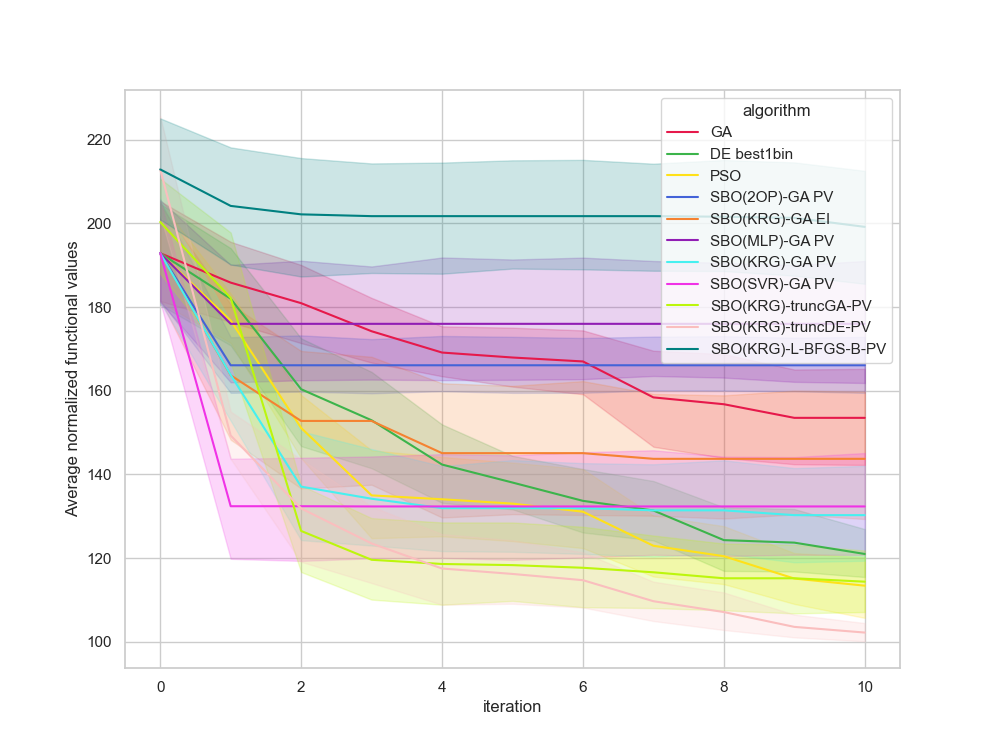

The file beside this chart, header and first rows:
, Unnamed: 0, value, iteration, algorithm, replicate
0, 0.0, 182.2, 0, GA, 0
1, 1.0, 182.2, 1, GA, 0
2, 2.0, 163.3, 2, GA, 0
3, 3.0, 163.3, 3, GA, 0
4, 4.0, 163.3, 4, GA, 0
5, 5.0, 163.3, 5, GA, 0
6, 6.0, 163.3, 6, GA, 0
7, 7.0, 163.3, 7, GA, 0
8, 8.0, 163.3, 8, GA, 0
9, 9.0, 163.3, 9, GA, 0
10, 10.0, 163.3, 10, GA, 0
11, 11.0, 188.8, 0, GA, 1
12, 12.0, 188.8, 1, GA, 1
13, 13.0, 188.8, 2, GA, 1
14, 14.0, 169.3, 3, GA, 1
15, 15.0, 160.3, 4, GA, 1
16, 16.0, 148.5, 5, GA, 1
17, 17.0, 148.4, 6, GA, 1
18, 18.0, 136.8, 7, GA, 1
19, 19.0, 136.8, 8, GA, 1
20, 20.0, 136.8, 9, GA, 1
21, 21.0, 136.8, 10, GA, 1
22, 22.0, 168.9, 0, GA, 2
23, 23.0, 162.8, 1, GA, 2
24, 24.0, 162.8, 2, GA, 2
25, 25.0, 162.8, 3, GA, 2
26, 26.0, 162.8, 4, GA, 2
27, 27.0, 162.8, 5, GA, 2
28, 28.0, 153.6, 6, GA, 2
29, 29.0, 147, 7, GA, 2
30, 30.0, 132.1, 8, GA, 2
31, 31.0, 132.1, 9, GA, 2
32, 32.0, 132.1, 10, GA, 2
33, 33.0, 194, 0, GA, 3
34, 34.0, 189.5, 1, GA, 3
35, 35.0, 189.5, 2, GA, 3
36, 36.0, 160.5, 3, GA, 3
37, 37.0, 160.5, 4, GA, 3
38, 38.0, 160.5, 5, GA, 3
39, 39.0, 160.5, 6, GA, 3
40, 40.0, 132.7, 7, GA, 3
41, 41.0, 132.7, 8, GA, 3
42, 42.0, 132.7, 9, GA, 3
43, 43.0, 132.7, 10, GA, 3
44, 44.0, 171.5, 0, GA, 4
45, 45.0, 171.5, 1, GA, 4
46, 46.0, 158.8, 2, GA, 4
47, 47.0, 158.8, 3, GA, 4
48, 48.0, 158.8, 4, GA, 4
49, 49.0, 158.8, 5, GA, 4
50, 50.0, 158.8, 6, GA, 4
51, 51.0, 133.6, 7, GA, 4
52, 52.0, 133.6, 8, GA, 4
53, 53.0, 133.6, 9, GA, 4
54, 54.0, 133.6, 10, GA, 4
55, 55.0, 216, 0, GA, 5
56, 56.0, 189.3, 1, GA, 5
57, 57.0, 188.8, 2, GA, 5
58, 58.0, 187.5, 3, GA, 5
59, 59.0, 166.7, 4, GA, 5
... 1,150 more rows
